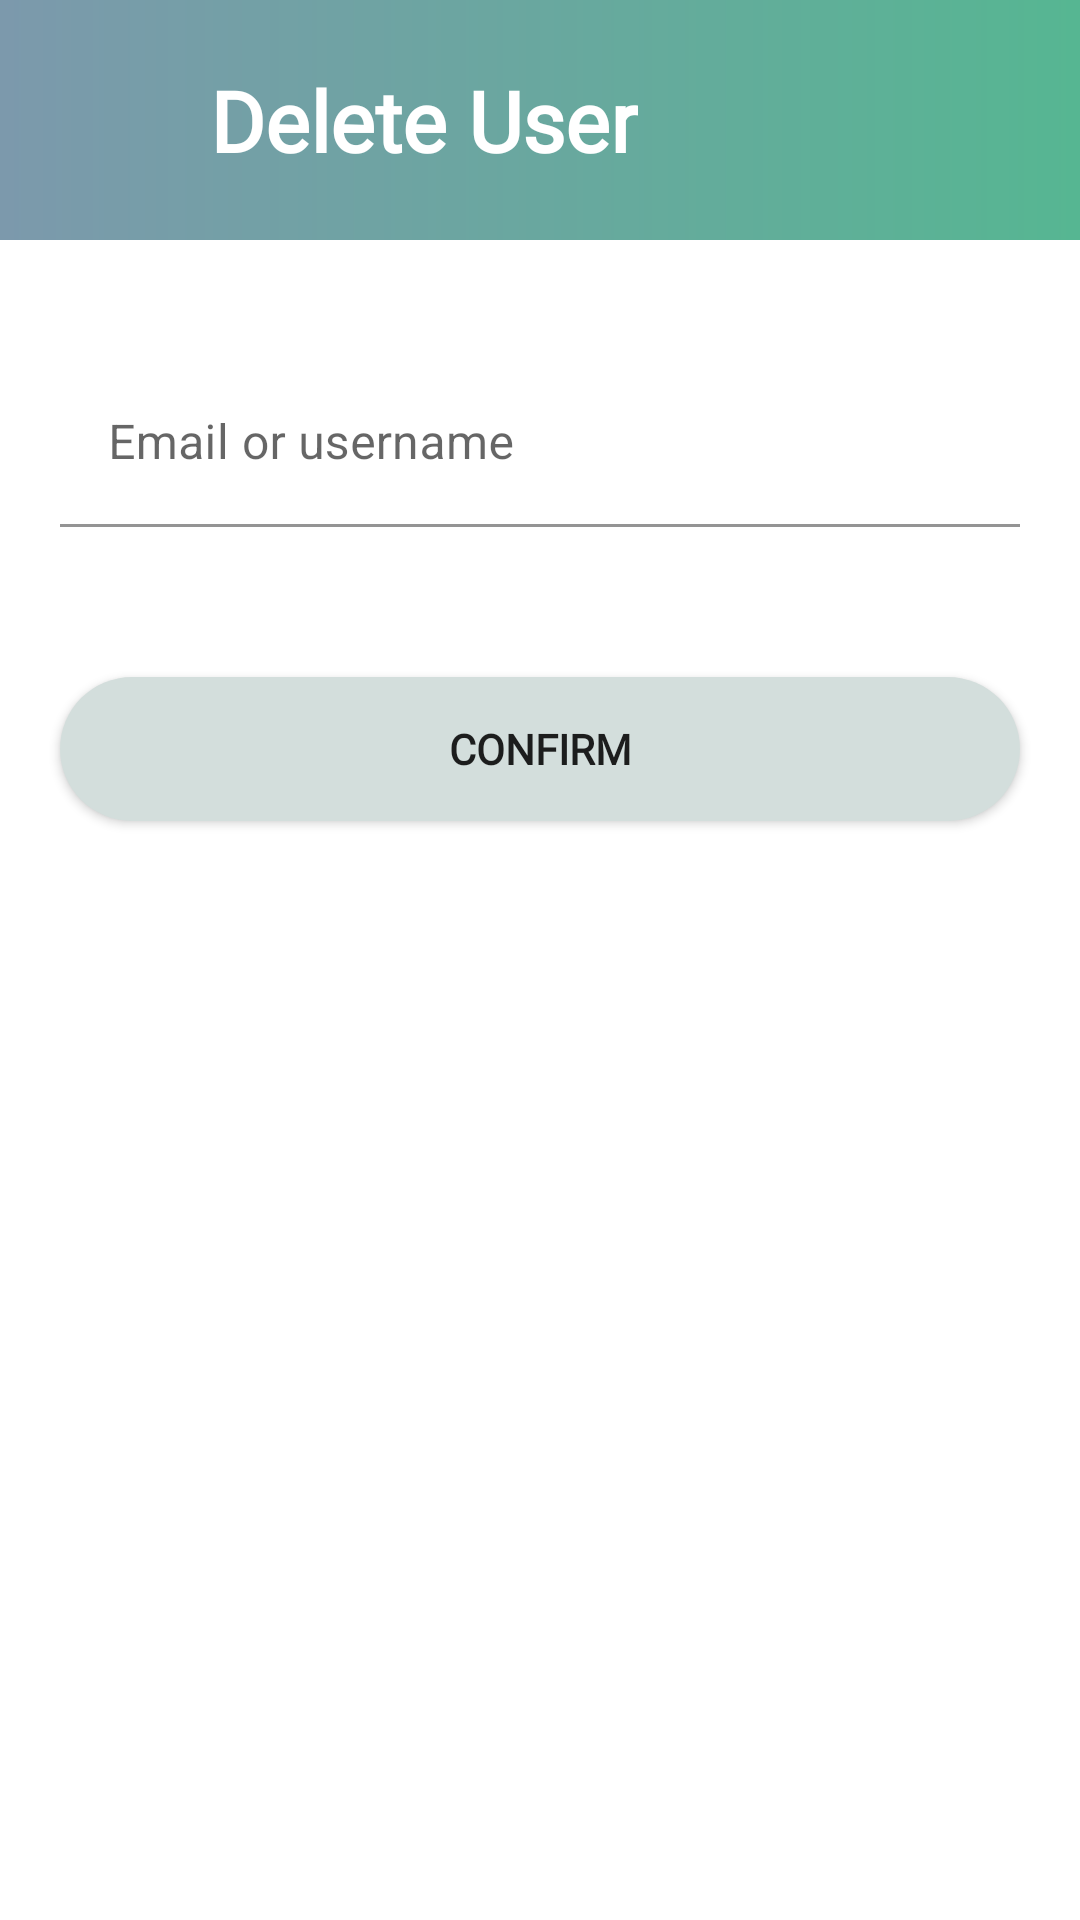

Reconstruct the res/layout file that produces this screen, plus the resources it refers to.
<!-- AndroidManifest.xml: application theme Theme.ParentsConnect -->
<!-- res/layout/activity_admin_delete_user.xml -->
<?xml version="1.0" encoding="utf-8"?>
<androidx.constraintlayout.widget.ConstraintLayout xmlns:android="http://schemas.android.com/apk/res/android"
    xmlns:app="http://schemas.android.com/apk/res-auto"
    xmlns:tools="http://schemas.android.com/tools"
    android:layout_width="match_parent"
    android:layout_height="match_parent"
    tools:context=".AdminDeleteUserActivity">

    <LinearLayout
        android:layout_width="match_parent"
        android:layout_height="wrap_content"
        android:orientation="horizontal"
        android:background="@drawable/gradient"
        android:paddingVertical="15dp"
        app:layout_constraintStart_toStartOf="parent"
        app:layout_constraintTop_toTopOf="parent">

        <ImageView
            android:id="@+id/backBtnDU"
            android:layout_width="50dp"
            android:layout_height="50dp"
            android:background="@drawable/ic_arrow_left"
            android:backgroundTint="@color/white"/>

        <TextView
            android:layout_width="wrap_content"
            android:layout_height="wrap_content"
            android:layout_marginStart="20dp"
            android:text="Delete User"
            android:textColor="@color/white"
            android:textSize="28sp"
            android:textStyle="bold"
            android:fontFamily="@font/montserrat"
            android:layout_gravity="center_vertical"/>

    </LinearLayout>

    <com.google.android.material.textfield.TextInputLayout
        android:id="@+id/delete_email"
        android:layout_width="match_parent"
        android:layout_height="wrap_content"
        android:layout_marginTop="120dp"
        android:layout_marginHorizontal="20dp"
        android:hint="@string/email_or_username"
        app:layout_constraintEnd_toEndOf="parent"
        app:layout_constraintStart_toStartOf="parent"
        app:layout_constraintTop_toTopOf="parent"
        app:startIconDrawable="@drawable/ic_baseline_email_24"
        app:startIconTint="@color/primary" >

        <com.google.android.material.textfield.TextInputEditText
            android:id="@+id/ed_delete_email"
            android:backgroundTint="@color/white"
            android:layout_width="match_parent"
            android:layout_height="wrap_content" />

    </com.google.android.material.textfield.TextInputLayout>

    <Button
        android:id="@+id/admin_delete_btn"
        android:layout_width="match_parent"
        android:layout_height="wrap_content"
        android:layout_marginHorizontal="20dp"
        android:layout_marginTop="50dp"
        android:background="@drawable/rounded_corners_filled_bg"
        android:fontFamily="@font/montserrat"
        android:text="Confirm"
        android:textStyle="bold"
        app:layout_constraintEnd_toEndOf="parent"
        app:layout_constraintStart_toStartOf="parent"
        app:layout_constraintTop_toBottomOf="@+id/delete_email" />

</androidx.constraintlayout.widget.ConstraintLayout>
<!-- resources referenced by this layout -->
<resources>
  <color name="primary">#7C99AC</color>
  <color name="white">#FFFFFFFF</color>
  <!-- drawable gradient (drawable) -->
  <?xml version="1.0" encoding="utf-8"?>
  <shape xmlns:android="http://schemas.android.com/apk/res/android">
      <gradient
          android:startColor="@color/primary"
          android:endColor="@color/secondary" />
  </shape>
  <!-- drawable rounded_corners_filled_bg (drawable) -->
  <?xml version="1.0" encoding="utf-8"?>
  <shape
      xmlns:android="http://schemas.android.com/apk/res/android"
      android:shape="rectangle">
      <solid android:color="@color/secondaryVariant" />
      <corners android:radius="250dp" />
  </shape>
  <string name="email_or_username">Email or username</string>
  <style name="Theme.ParentsConnect" parent="Theme.MaterialComponents.DayNight.NoActionBar">
          
  
          <item name="colorPrimary">@color/primary</item>
          <item name="colorPrimaryVariant">@color/primaryVariant</item>
          <item name="colorOnPrimary">@color/white</item>
          
          <item name="colorSecondary">@color/secondary</item>
          <item name="colorSecondaryVariant">@color/teal_700</item>
          <item name="colorOnSecondary">@color/black</item>
          
          <item name="android:statusBarColor" tools:targetApi="l">?attr/colorPrimaryVariant</item>
          
      </style>
  <color name="secondary">#56B692</color>
  <color name="secondaryVariant">#D3DEDC</color>
  <color name="primaryVariant">#A9BFD1</color>
  <color name="teal_700">#FF018786</color>
  <color name="black">#FF000000</color>
</resources>
